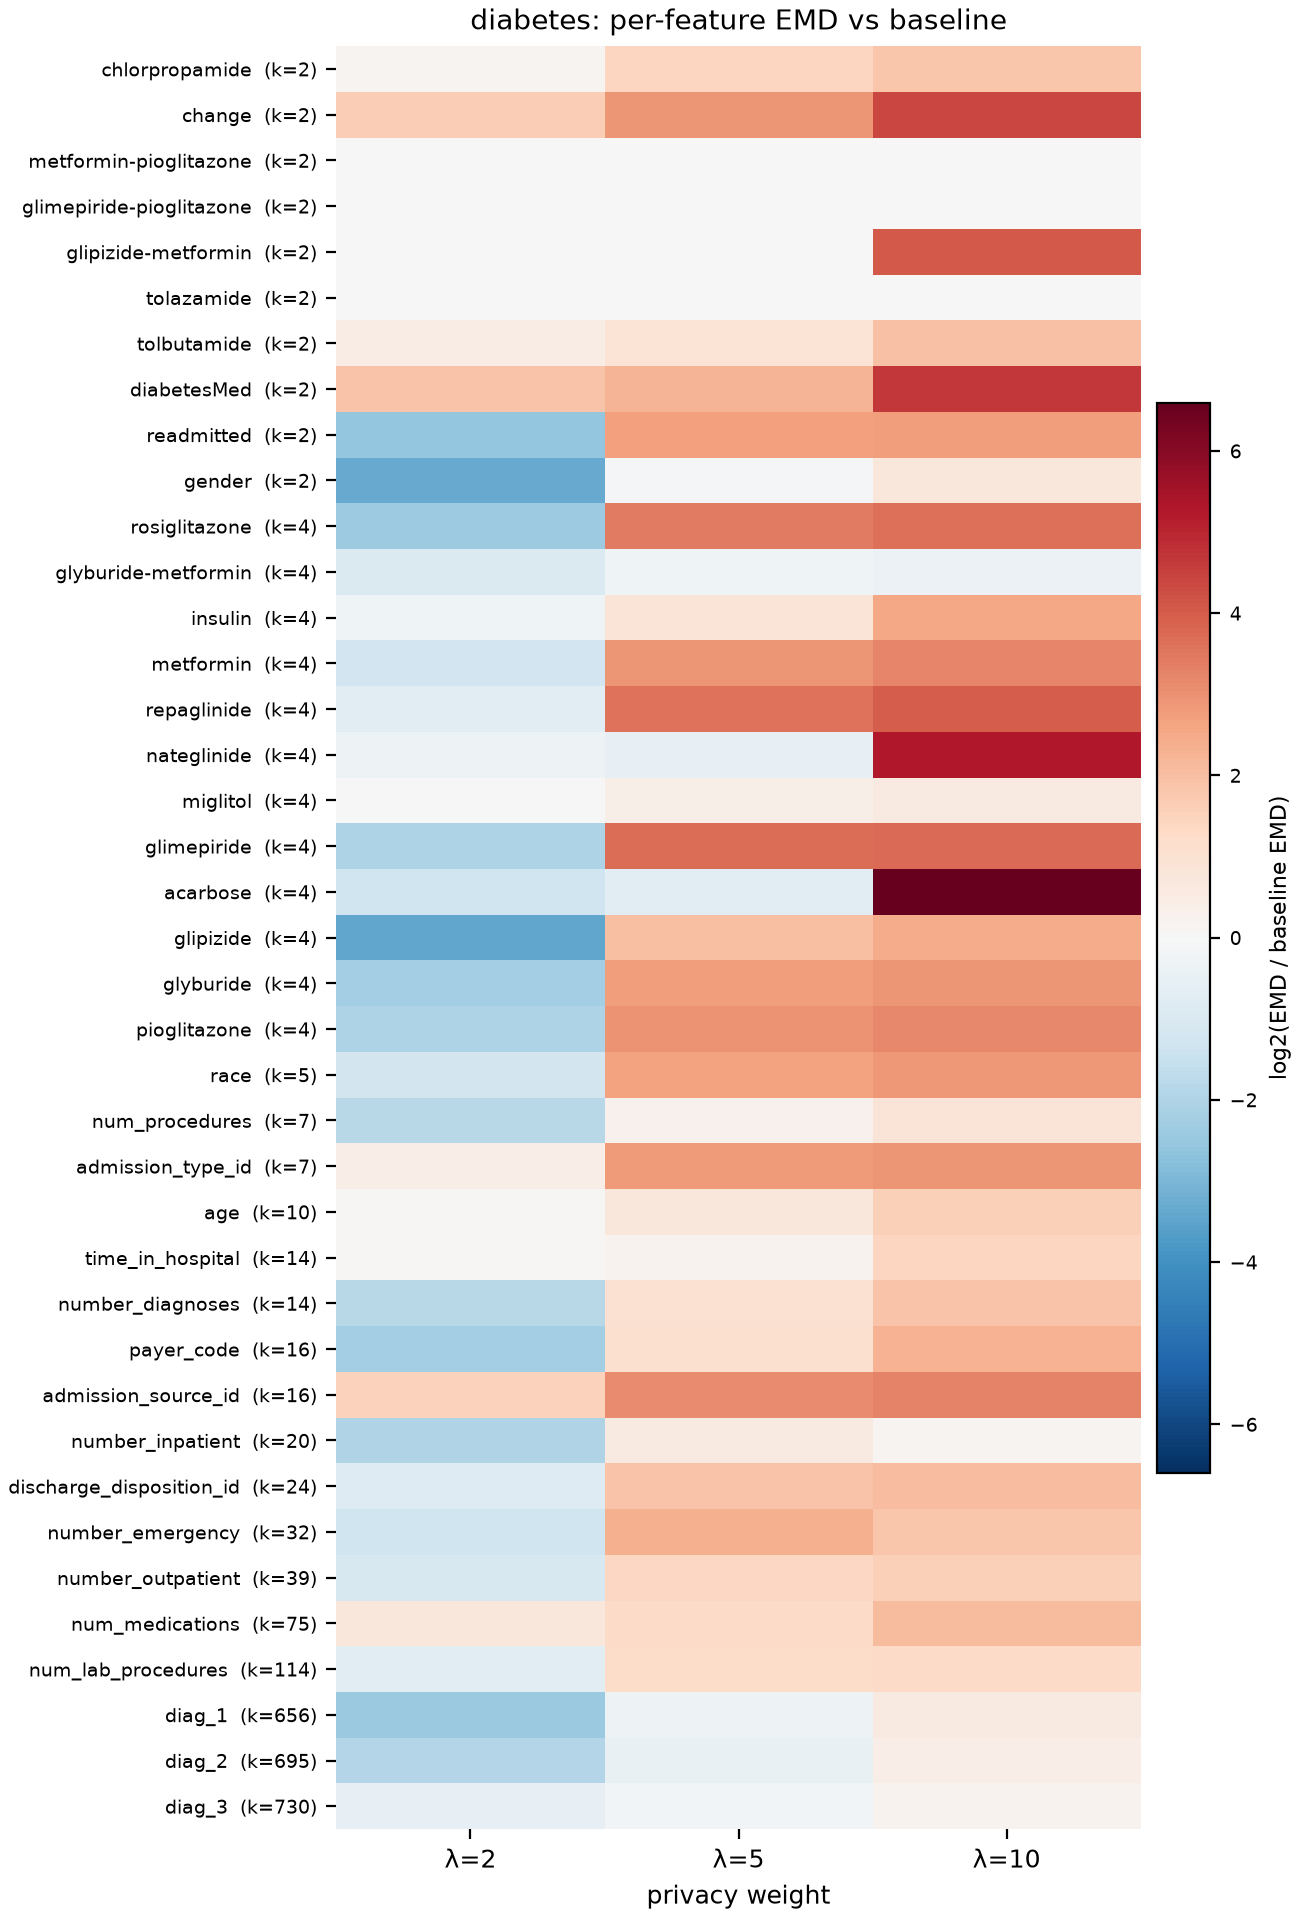

The file beside this chart, header and first rows:
, baseline, λ=2, λ=5, λ=10, nunique, real_std, baseline_ratio, λ=2_ratio, λ=5_ratio, λ=10_ratio
chlorpropamide, 0.0003664, 0.0004179, 0.0009718, 0.0013, 2, 0.01884, 1.0, 1.14, 2.652, 3.548
change, 0.01241, 0.03823, 0.09189, 0.2633, 2, 0.4999, 1.0, 3.08, 7.404, 21.21
metformin-pioglitazone, 2.8186481763355548e-05, 2.8186481763355548e-05, 2.8186481763355548e-05, 2.8186481763355548e-05, 2, 0.004112, 1.0, 1.0, 1.0, 1.0
glimepiride-pioglitazone, 2.8186481763355548e-05, 2.8186481763355548e-05, 2.8186481763355548e-05, 2.8186481763355548e-05, 2, 0.004112, 1.0, 1.0, 1.0, 1.0
glipizide-metformin, 0.0002255, 0.0002255, 0.0002255, 0.003723, 2, 0.01483, 1.0, 1.0, 1.0, 16.51
tolazamide, 8.455944529006665e-05, 8.455944529006665e-05, 8.455944529006665e-05, 8.455944529006665e-05, 2, 0.01234, 1.0, 1.0, 1.0, 1.0
tolbutamide, 0.0002537, 0.0003615, 0.0004743, 0.0009718, 2, 0.013, 1.0, 1.425, 1.87, 3.831
diabetesMed, 0.01569, 0.05709, 0.07298, 0.3903, 2, 0.4043, 1.0, 3.639, 4.651, 24.88
readmitted, 0.1092, 0.01882, 0.7042, 0.7492, 2, 0.3131, 1.0, 0.1724, 6.449, 6.862
gender, 0.1251, 0.01228, 0.1189, 0.2073, 2, 0.4984, 1.0, 0.09818, 0.9507, 1.657
rosiglitazone, 0.06111, 0.01165, 0.6657, 0.7618, 4, 0.2483, 1.0, 0.1906, 10.89, 12.47
glyburide-metformin, 0.01001, 0.005241, 0.00834, 0.007673, 4, 0.0999, 1.0, 0.5238, 0.8334, 0.7668
insulin, 0.09758, 0.07938, 0.1762, 0.5626, 4, 0.9045, 1.0, 0.8135, 1.805, 5.765
metformin, 0.06815, 0.02827, 0.5191, 0.6319, 4, 0.4405, 1.0, 0.4148, 7.617, 9.272
repaglinide, 0.02032, 0.01199, 0.2466, 0.3257, 4, 0.15, 1.0, 0.5899, 12.14, 16.03
nateglinide, 0.008259, 0.006592, 0.005592, 0.3257, 4, 0.0929, 1.0, 0.7982, 0.6771, 39.43
miglitol, 0.0005637, 0.0005637, 0.0007279, 0.0008358, 4, 0.02535, 1.0, 1.0, 1.291, 1.483
glimepiride, 0.0606, 0.01484, 0.791, 0.8072, 4, 0.2539, 1.0, 0.2448, 13.05, 13.32
acarbose, 0.003382, 0.001382, 0.002049, 0.3268, 4, 0.05836, 1.0, 0.4087, 0.6058, 96.62
glipizide, 0.1321, 0.0125, 0.5215, 0.7119, 4, 0.3613, 1.0, 0.09464, 3.949, 5.391
glyburide, 0.09535, 0.02018, 0.6489, 0.7286, 4, 0.317, 1.0, 0.2116, 6.805, 7.641
pioglitazone, 0.08363, 0.02032, 0.6417, 0.7639, 4, 0.288, 1.0, 0.243, 7.673, 9.135
race, 0.1845, 0.0807, 1.141, 1.342, 5, 0.8116, 1.0, 0.4375, 6.186, 7.275
num_procedures, 0.4983, 0.1419, 0.6141, 0.9002, 7, 1.673, 1.0, 0.2847, 1.232, 1.807
admission_type_id, 0.06848, 0.09237, 0.4737, 0.52, 7, 1.099, 1.0, 1.349, 6.917, 7.594
age, 0.1802, 0.1918, 0.3078, 0.529, 10, 1.552, 1.0, 1.064, 1.708, 2.936
time_in_hospital, 0.5025, 0.5316, 0.5943, 1.336, 14, 2.9, 1.0, 1.058, 1.183, 2.66
number_diagnoses, 0.4855, 0.1366, 0.9605, 1.766, 14, 1.783, 1.0, 0.2815, 1.979, 3.638
payer_code, 0.839, 0.1789, 1.768, 4.045, 16, 3.272, 1.0, 0.2132, 2.107, 4.821
admission_source_id, 0.1887, 0.5371, 1.623, 1.816, 16, 3.382, 1.0, 2.846, 8.603, 9.622
number_inpatient, 0.5076, 0.129, 0.7776, 0.5761, 20, 1.321, 1.0, 0.2542, 1.532, 1.135
discharge_disposition_id, 0.5625, 0.3092, 2.034, 2.32, 24, 4.239, 1.0, 0.5498, 3.617, 4.124
number_emergency, 0.2212, 0.08913, 1.138, 0.7982, 32, 1.138, 1.0, 0.403, 5.145, 3.609
number_outpatient, 0.2899, 0.14, 0.7589, 0.847, 39, 1.45, 1.0, 0.4828, 2.617, 2.921
num_medications, 0.524, 0.8846, 1.256, 2.261, 75, 7.987, 1.0, 1.688, 2.396, 4.314
num_lab_procedures, 2.675, 1.677, 6.148, 6.495, 114, 20.17, 1.0, 0.6267, 2.298, 2.428
diag_1, 46.52, 8.509, 36.69, 70.66, 656, 148.7, 1.0, 0.1829, 0.7887, 1.519
diag_2, 47.29, 12.3, 33.68, 63.53, 695, 145, 1.0, 0.2601, 0.7123, 1.344
diag_3, 66.94, 46.61, 59.66, 78.01, 730, 166.3, 1.0, 0.6963, 0.8913, 1.165
